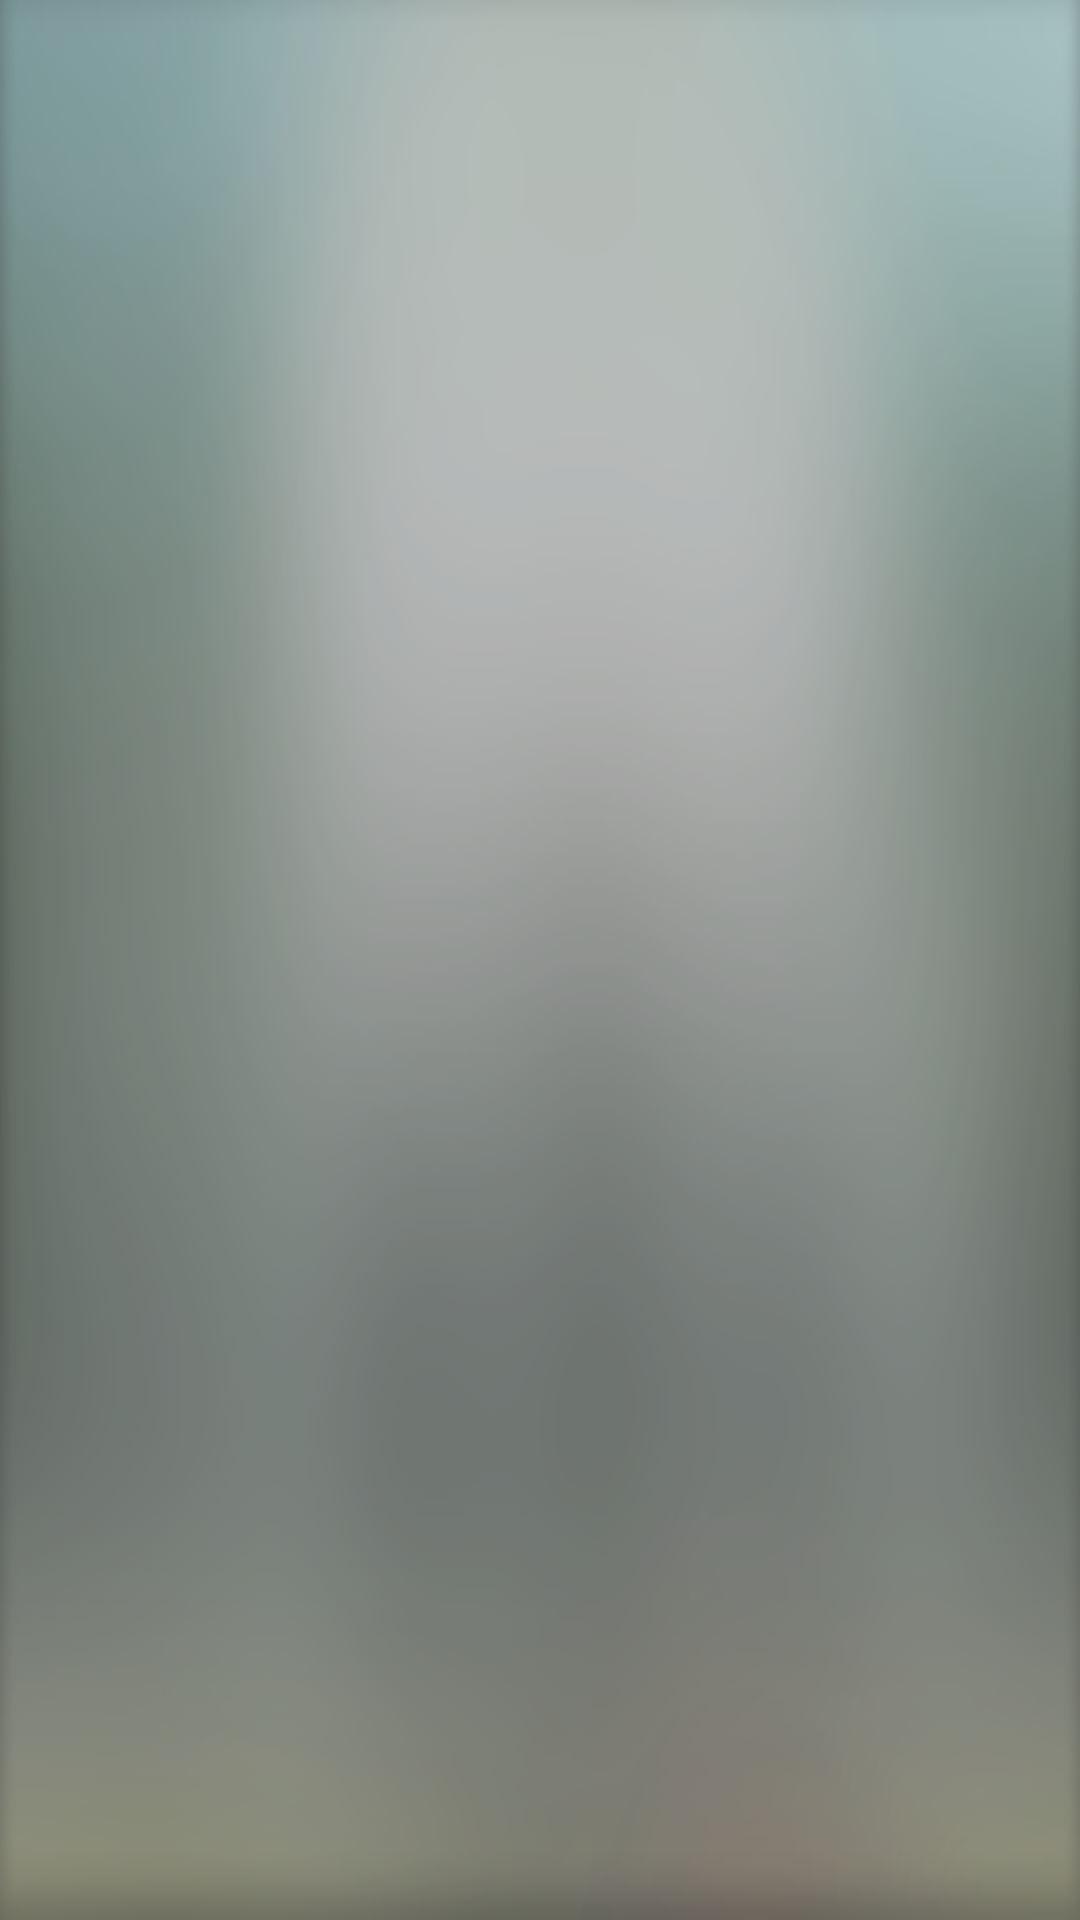

The Android layout XML behind this screen, and the referenced resources:
<!-- AndroidManifest.xml: application theme AppTheme -->
<!-- res/layout/navigation_header.xml -->
<?xml version="1.0" encoding="utf-8"?>
<LinearLayout xmlns:android="http://schemas.android.com/apk/res/android"
    android:orientation="vertical"
    android:layout_width="match_parent"
    android:layout_height="192dp"
    android:background="@drawable/bg_navdrawer_head"
    >

</LinearLayout>
<!-- resources referenced by this layout -->
<resources>
  <!-- drawable bg_navdrawer_head: png bitmap (drawable, 80868 bytes) -->
  <style name="AppTheme" parent="Theme.AppCompat.DayNight.NoActionBar" />
</resources>
